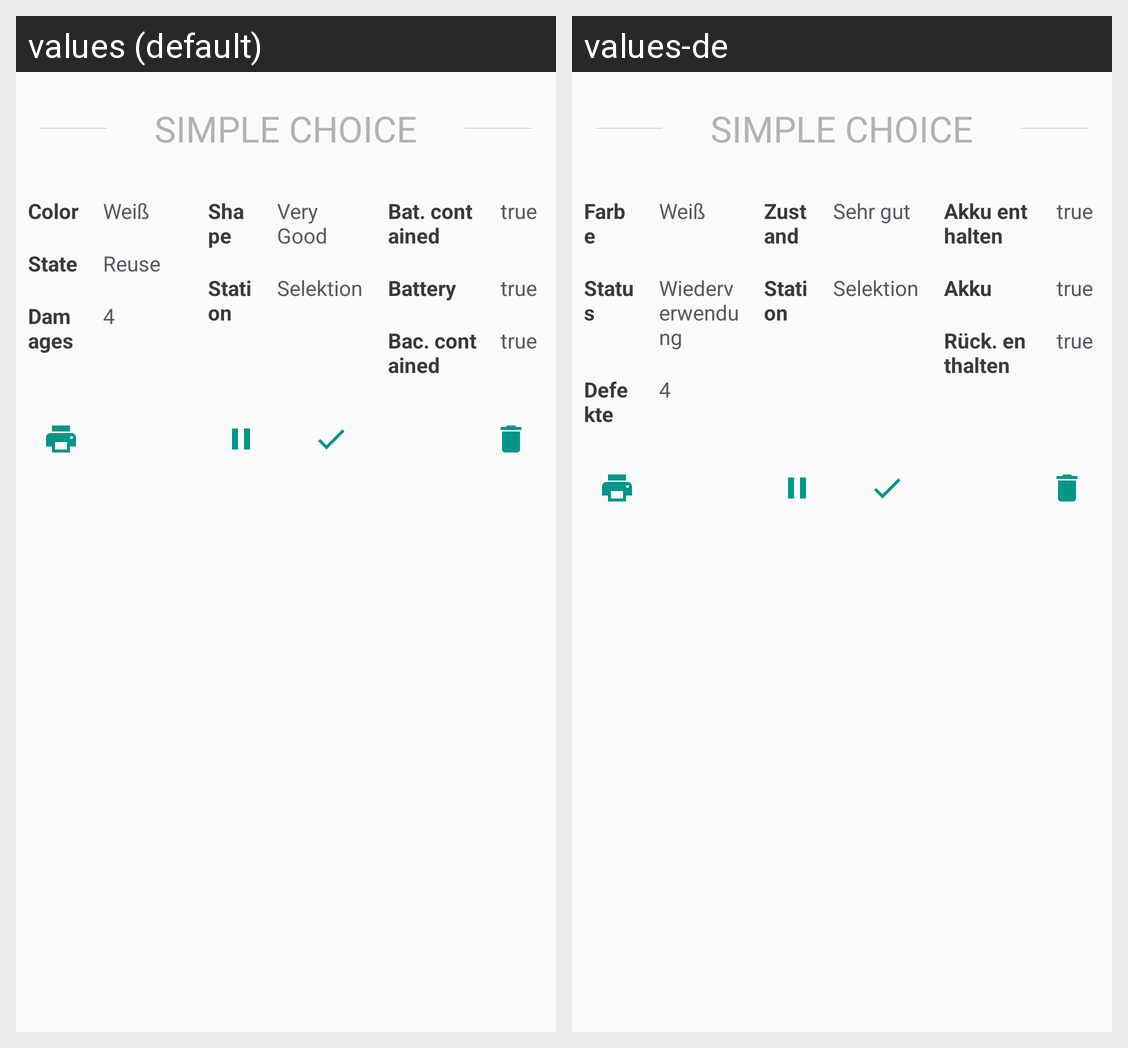

Locale-by-locale string values for the Android screen shown in this grid:
Android screen res/layout/fragment_device.xml rendered under 2 locales, left to right: values (default), values-de. Device: Nexus 5 (rendered at 1080×1920; each locale shown at half size, 540×960, under a caption strip naming it); theme AppTheme.
Strings drawn on this screen, with the default value and each locale's value (text and hints the layout hard-codes, and strings that could not be matched under every locale, appear in the picture but are not listed):

color
  values: Color
  values-de: Farbe

state
  values: State
  values-de: Status

reuse
  values: Reuse
  values-de: Wiederverwendung

damages
  values: Damages
  values-de: Defekte

shape
  values: Shape
  values-de: Zustand

shape_very_good
  values: Very Good
  values-de: Sehr gut

oStation
  values: Station
  values-de: Station

battery_contained_short
  values: Bat. contained
  values-de: Akku enthalten

battery
  values: Battery
  values-de: Akku

backcover_contained_short
  values: Bac. contained
  values-de: Rück. enthalten
